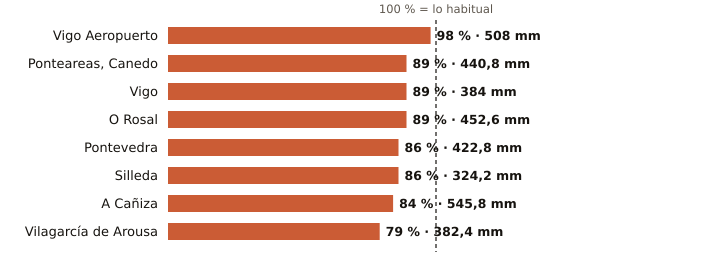

The data file committed next to this chart (first rows):
estacion, provincia, indicativo, mm_otono, referencia_mm, pct, periodo_referencia, hasta, hora
Vigo Aeropuerto, Pontevedra, 1495, 508.0, 516.3, 98, 1991-2020, 2026-11-27, 
Ponteareas, Canedo, Pontevedra, 1723X, 440.8, 497.8, 89, 2004-2025, 2026-11-27, 22
Vigo, Pontevedra, 1496X, 384.0, 429.6, 89, 2004-2025, 2026-11-27, 23
O Rosal, Pontevedra, 1730E, 452.6, 508.9, 89, 1991-2020, 2026-11-27, 23
Pontevedra, Pontevedra, 1484C, 422.8, 494.2, 86, 1991-2020, 2026-11-27, 
Silleda, Pontevedra, 1466A, 324.2, 377.0, 86, 1991-2025, 2026-11-27, 21
A Cañiza, Pontevedra, 1719, 545.8, 653.4, 84, 2002-2025, 2026-11-27, 21
Vilagarcía de Arousa, Pontevedra, 1477V, 382.4, 485.0, 79, 2009-2025, 2026-11-27, 23
